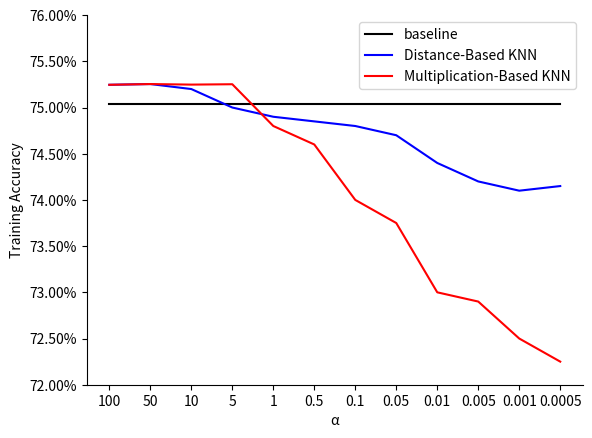

Write the Python code that produced this figure.
import matplotlib.pyplot as plt
from matplotlib import ticker

alpha_value_list = [
    "100",
    "50",
    "10",
    "5",
    "1",
    "0.5",
    "0.1",
    "0.05",
    "0.01",
    "0.005",
    "0.001",
    "0.0005",
]

baseline = [37517] * len(alpha_value_list)
method_1 = [
    37623,
    37627,
    37600,
    37500,
    37450,
    37425,
    37400,
    37350,
    37200,
    37100,
    37050,
    37075
]
method_2 = [
    37623,
    37627,
    37624,
    37626,
    37400,
    37300,
    37000,
    36875,
    36500,
    36450,
    36250,
    36125
]


# plt.rcParams['figure.figsize'] = (8.0, 6.0)
# plt.rcParams['figure.dpi'] = 100

plt.plot(alpha_value_list, baseline, color='black')
plt.plot(alpha_value_list, method_1, color='blue')
plt.plot(alpha_value_list, method_2, color='red')
# plt.title("All Accuracy Using Seed 1")

plt.legend(labels=['baseline', 'Distance-Based KNN', 'Multiplication-Based KNN', 'fixed reference single', 'fixed reference double'])

plt.xlabel("α")
plt.ylabel("Training Accuracy")
ax = plt.gca()
ax.spines['right'].set_color('none')
ax.spines['top'].set_color('none')
plt.ylim(36000, 38000)


def to_percent(temp, position):
    return '%1.2f' % (temp / 500) + '%'


ax.yaxis.set_major_formatter(ticker.FuncFormatter(to_percent))
plt.show()
